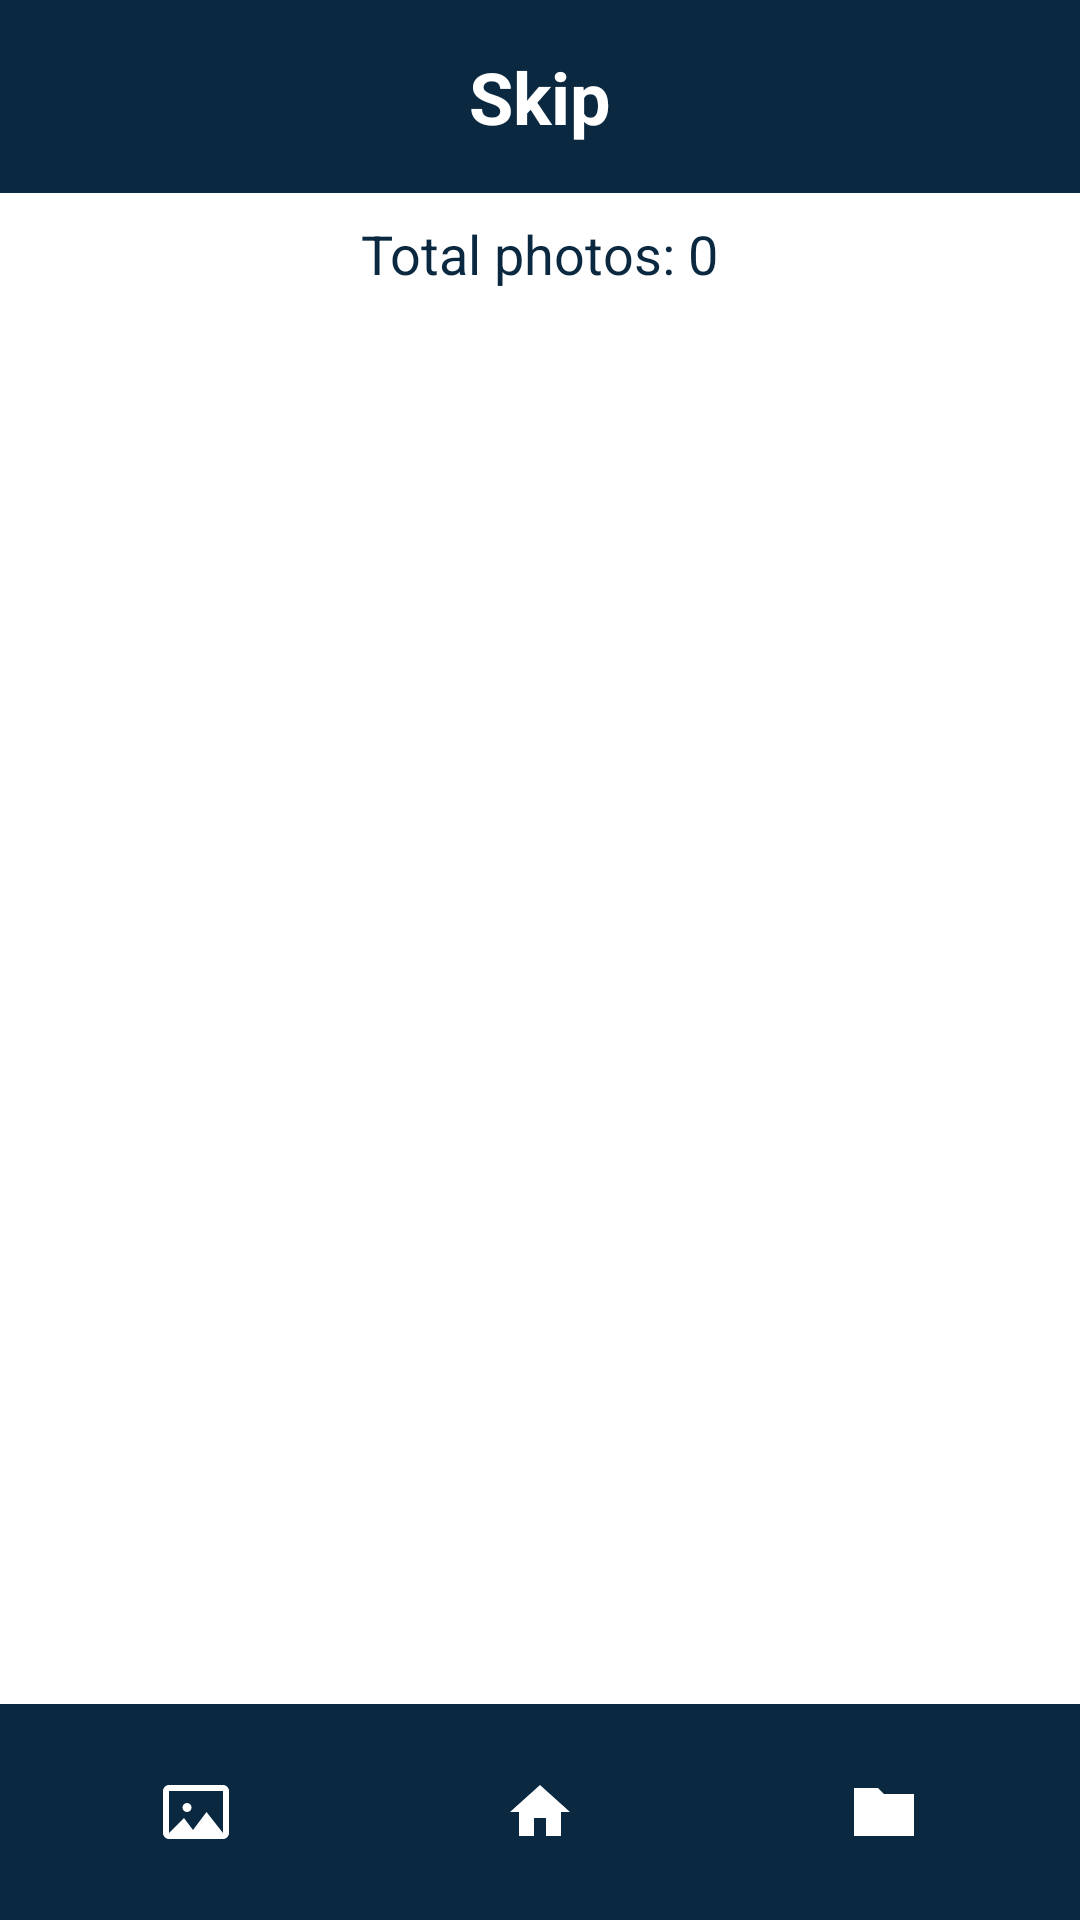

Produce the Android XML layout that renders to this screen, including the resource entries it uses.
<!-- AndroidManifest.xml: application theme Theme.PicPick -->
<!-- res/layout/activity_skip.xml -->
<?xml version="1.0" encoding="utf-8"?>
<LinearLayout
    xmlns:android="http://schemas.android.com/apk/res/android"
    xmlns:tools="http://schemas.android.com/tools"
    android:layout_width="match_parent"
    android:layout_height="match_parent"
    android:orientation="vertical"
    android:background="@android:color/white"
    tools:context=".SkipActivity">

    
    <TextView
        android:layout_width="match_parent"
        android:layout_height="wrap_content"
        android:text="Skip"
        android:background="#0A2940"
        android:textColor="@android:color/white"
        android:gravity="center"
        android:textSize="24sp"
        android:textStyle="bold"
        android:padding="16dp" />

    <TextView
        android:id="@+id/photoCount"
        android:layout_width="wrap_content"
        android:layout_height="wrap_content"
        android:text="Total photos: 0"
        android:textSize="18sp"
        android:textColor="#0A2940"
        android:layout_marginTop="8dp"
        android:layout_gravity="center_horizontal" />


    


















    
    <GridView
        android:id="@+id/gridSkipImages"
        android:layout_width="match_parent"
        android:layout_height="0dp"
        android:layout_weight="1"
        android:numColumns="3"
        android:horizontalSpacing="8dp"
        android:verticalSpacing="8dp"
        android:padding="12dp"
        android:gravity="center"
        android:stretchMode="columnWidth" />

    
    <LinearLayout
        android:id="@+id/bottomNav"
        android:layout_width="match_parent"
        android:layout_height="wrap_content"
        android:background="#0A2940"
        android:orientation="horizontal"
        android:gravity="center"
        android:padding="8dp">

        <ImageButton
            android:id="@+id/btnGallery"
            android:layout_width="0dp"
            android:layout_weight="1"
            android:layout_height="wrap_content"
            android:padding="16dp"
            android:background="@android:color/transparent"
            android:contentDescription="Open Gallery"
            android:src="@drawable/ic_gallery" />

        <ImageButton
            android:id="@+id/btnHome"
            android:layout_width="0dp"
            android:layout_weight="1"
            android:layout_height="wrap_content"
            android:padding="16dp"
            android:background="@android:color/transparent"
            android:contentDescription="Go to Home"
            android:src="@drawable/ic_home" />

        <ImageButton
            android:id="@+id/btnFolder"
            android:layout_width="0dp"
            android:layout_weight="1"
            android:layout_height="wrap_content"
            android:padding="16dp"
            android:background="@android:color/transparent"
            android:contentDescription="Folder"
            android:src="@drawable/ic_folder" />
    </LinearLayout>
</LinearLayout>
<!-- resources referenced by this layout -->
<resources>
  <!-- drawable ic_folder (drawable) -->
  <?xml version="1.0" encoding="utf-8"?>
  <vector xmlns:android="http://schemas.android.com/apk/res/android"
      android:width="24dp"
      android:height="24dp"
      android:viewportWidth="24"
      android:viewportHeight="24">
  
      
      <path
          android:fillColor="@android:color/white"
          android:pathData="M10,4H2v16h20V6H12L10,4z"/>
  </vector>
  <!-- drawable ic_gallery (drawable) -->
  <?xml version="1.0" encoding="utf-8"?>
  <vector xmlns:android="http://schemas.android.com/apk/res/android"
      android:width="24dp"
      android:height="24dp"
      android:viewportWidth="24"
      android:viewportHeight="24">
  
      
      <path
          android:fillColor="@android:color/white"
          android:pathData="M21,3H3c-1.1,0 -2,0.9 -2,2v14c0,1.1 0.9,2 2,2h18c1.1,0 2,-0.9 2,-2V5c0,-1.1 -0.9,-2 -2,-2zM21,19H3V5h18v14z" />
  
      
      <path
          android:fillColor="@android:color/white"
          android:pathData="M7.5,10.5a1.5,1.5 0,1 1,3 0a1.5,1.5 0,1 1,-3 0" />
  
      
      <path
          android:fillColor="@android:color/white"
          android:pathData="M21,19l-5.5,-7l-4.5,6l-3,-4L3,19H21z" />
  </vector>
  <!-- drawable ic_home (drawable) -->
  <?xml version="1.0" encoding="utf-8"?>
  <vector xmlns:android="http://schemas.android.com/apk/res/android"
      android:width="24dp"
      android:height="24dp"
      android:viewportWidth="24"
      android:viewportHeight="24">
  
      <path
          android:fillColor="@android:color/white"
          android:pathData="M10,20v-6h4v6h5v-8h3L12,3 2,12h3v8h5z" />
  </vector>
  <style name="Theme.PicPick" parent="Base.Theme.PicPick" />
  <style name="Base.Theme.PicPick" parent="Theme.Material3.DayNight.NoActionBar">
          
          
      </style>
</resources>
